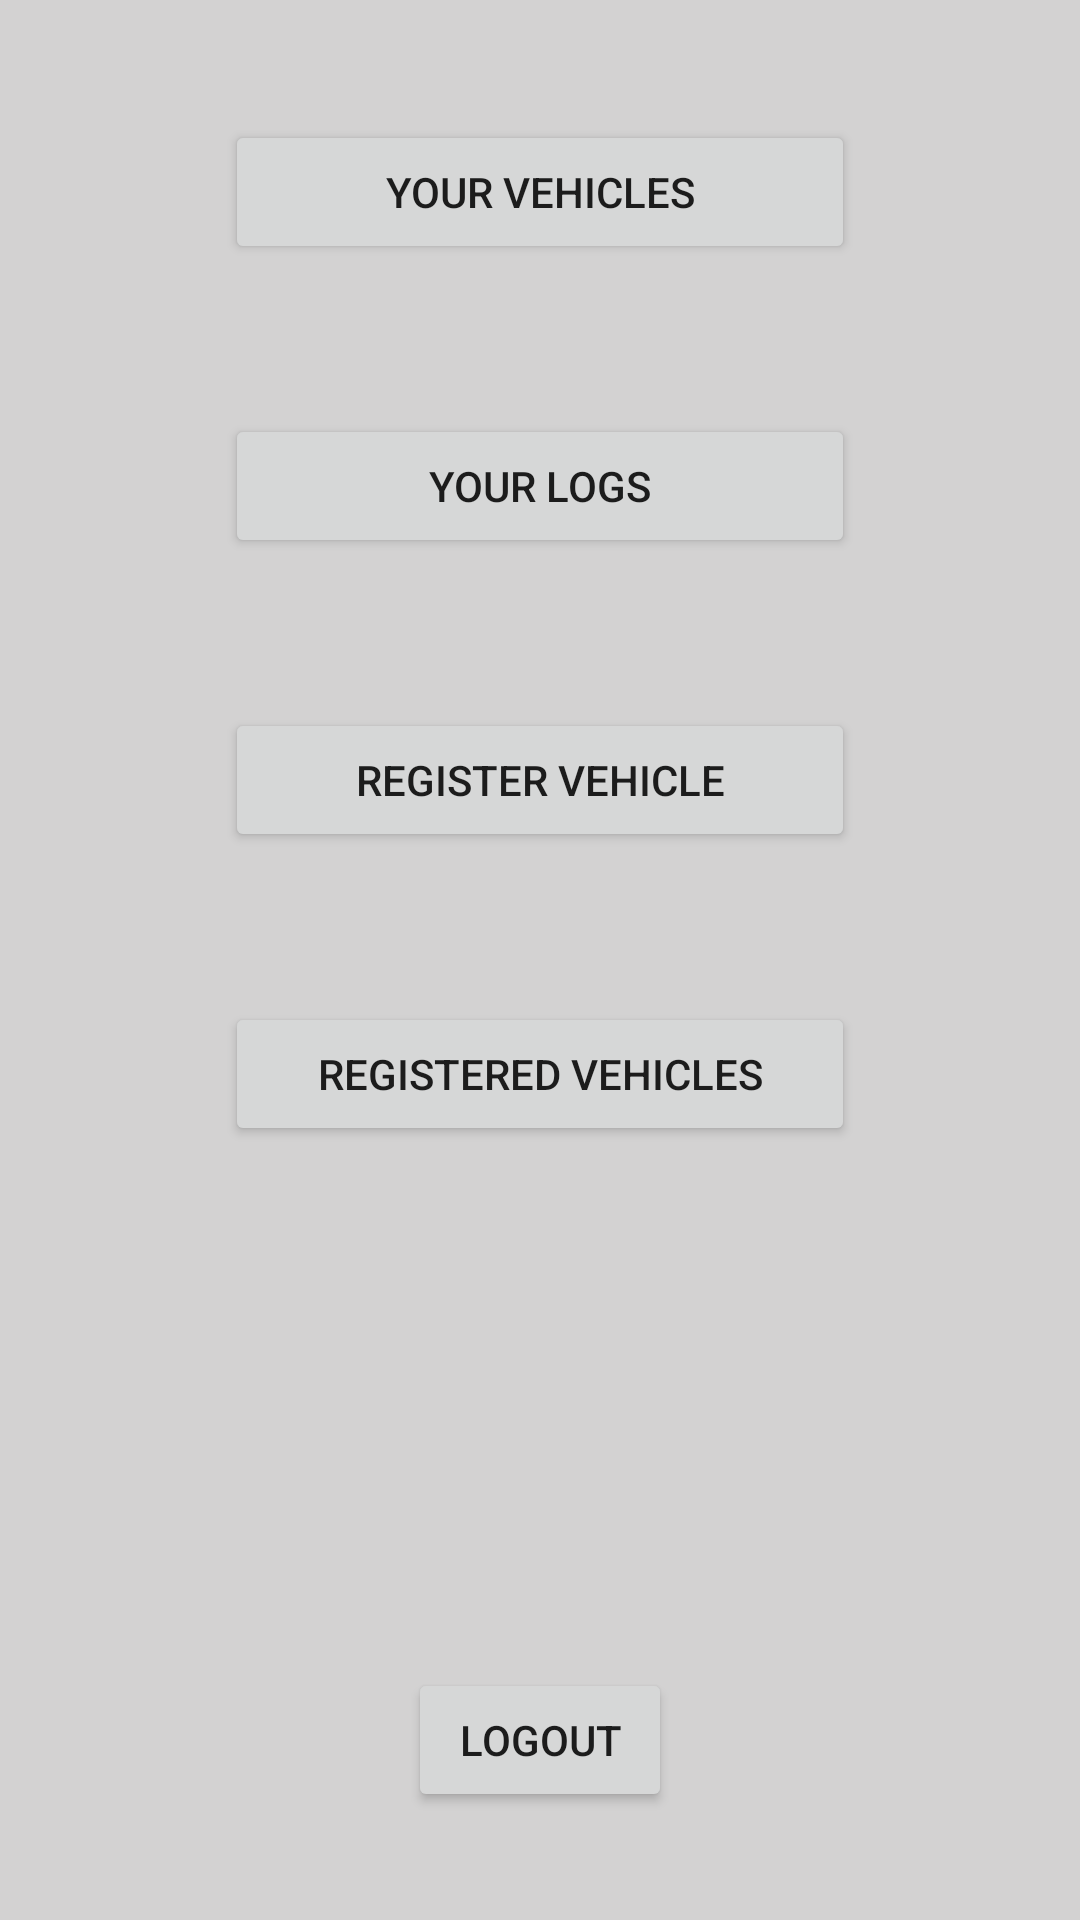

Reconstruct the res/layout file that produces this screen, plus the resources it refers to.
<!-- AndroidManifest.xml: application theme Theme.SMAP_App_Project_Grp_13_Carlog -->
<!-- res/layout/activity_user_interface.xml -->
<?xml version="1.0" encoding="utf-8"?>
<androidx.constraintlayout.widget.ConstraintLayout xmlns:android="http://schemas.android.com/apk/res/android"
    xmlns:app="http://schemas.android.com/apk/res-auto"
    xmlns:tools="http://schemas.android.com/tools"
    android:layout_width="match_parent"
    android:layout_height="match_parent"
    tools:context=".Activities.UserInterfaceActivity">

    <Button
        android:id="@+id/btnlogout"
        android:layout_width="wrap_content"
        android:layout_height="wrap_content"
        android:layout_marginBottom="36dp"
        android:text="@string/btn_Logout"
        app:layout_constraintBottom_toBottomOf="parent"
        app:layout_constraintEnd_toEndOf="parent"
        app:layout_constraintStart_toStartOf="parent" />

    <Button
        android:id="@+id/UI_YourVehiclesBtn"
        android:layout_width="210dp"
        android:layout_height="wrap_content"
        android:layout_marginTop="40dp"
        android:text="@string/yourVehicles"
        app:layout_constraintEnd_toEndOf="parent"
        app:layout_constraintStart_toStartOf="parent"
        app:layout_constraintTop_toTopOf="parent" />

    <Button
        android:id="@+id/btnUIYourLogs"
        android:layout_width="210dp"
        android:layout_height="wrap_content"
        android:layout_marginTop="50dp"
        android:text="@string/txt_YourLogs"
        app:layout_constraintEnd_toEndOf="@+id/UI_YourVehiclesBtn"
        app:layout_constraintStart_toStartOf="@+id/UI_YourVehiclesBtn"
        app:layout_constraintTop_toBottomOf="@+id/UI_YourVehiclesBtn"
        tools:text="@string/txt_YourLogs" />

    <Button
        android:id="@+id/UI_RegisterVehicleBtn"
        android:layout_width="210dp"
        android:layout_height="wrap_content"
        android:layout_marginTop="50dp"
        android:text="@string/UI_RegisterVehicleBtn"
        app:layout_constraintEnd_toEndOf="@+id/btnUIYourLogs"
        app:layout_constraintStart_toStartOf="@+id/btnUIYourLogs"
        app:layout_constraintTop_toBottomOf="@+id/btnUIYourLogs" />

    <Button
        android:id="@+id/UI_RegisteredVehiclesBtn"
        android:layout_width="210dp"
        android:layout_height="wrap_content"
        android:layout_marginTop="50dp"
        android:text="@string/UI_RegisteredVehiclesBtn"
        app:layout_constraintEnd_toEndOf="@+id/UI_RegisterVehicleBtn"
        app:layout_constraintStart_toStartOf="@+id/UI_RegisterVehicleBtn"
        app:layout_constraintTop_toBottomOf="@+id/UI_RegisterVehicleBtn" />

</androidx.constraintlayout.widget.ConstraintLayout>
<!-- resources referenced by this layout -->
<resources>
  <string name="UI_RegisterVehicleBtn">Register Vehicle</string>
  <string name="UI_RegisteredVehiclesBtn">Registered Vehicles</string>
  <string name="btn_Logout">Logout</string>
  <string name="txt_YourLogs">Your logs</string>
  <string name="yourVehicles">Your Vehicles</string>
  <style name="Theme.SMAP_App_Project_Grp_13_Carlog" parent="Theme.MaterialComponents.DayNight.DarkActionBar">
          
          <item name="colorPrimary">@color/customBlue</item>
          <item name="colorPrimaryVariant">@color/customOrange</item>
          <item name="colorOnPrimary">@color/white</item>
          
          <item name="colorSecondary">@color/teal_200</item>
          <item name="colorSecondaryVariant">@color/teal_700</item>
          <item name="colorOnSecondary">@color/black</item>
          
          <item name="android:statusBarColor" tools:targetApi="l">?attr/colorPrimaryVariant</item>
          
          <item name="android:background">@color/CustomGray</item>
  
      </style>
  <color name="customBlue">#2196F3</color>
  <color name="customOrange">#FF9800</color>
  <color name="white">#FFFFFFFF</color>
  <color name="teal_200">#FF03DAC5</color>
  <color name="teal_700">#FF018786</color>
  <color name="black">#FF000000</color>
  <color name="CustomGray">#D3D2D2</color>
</resources>
